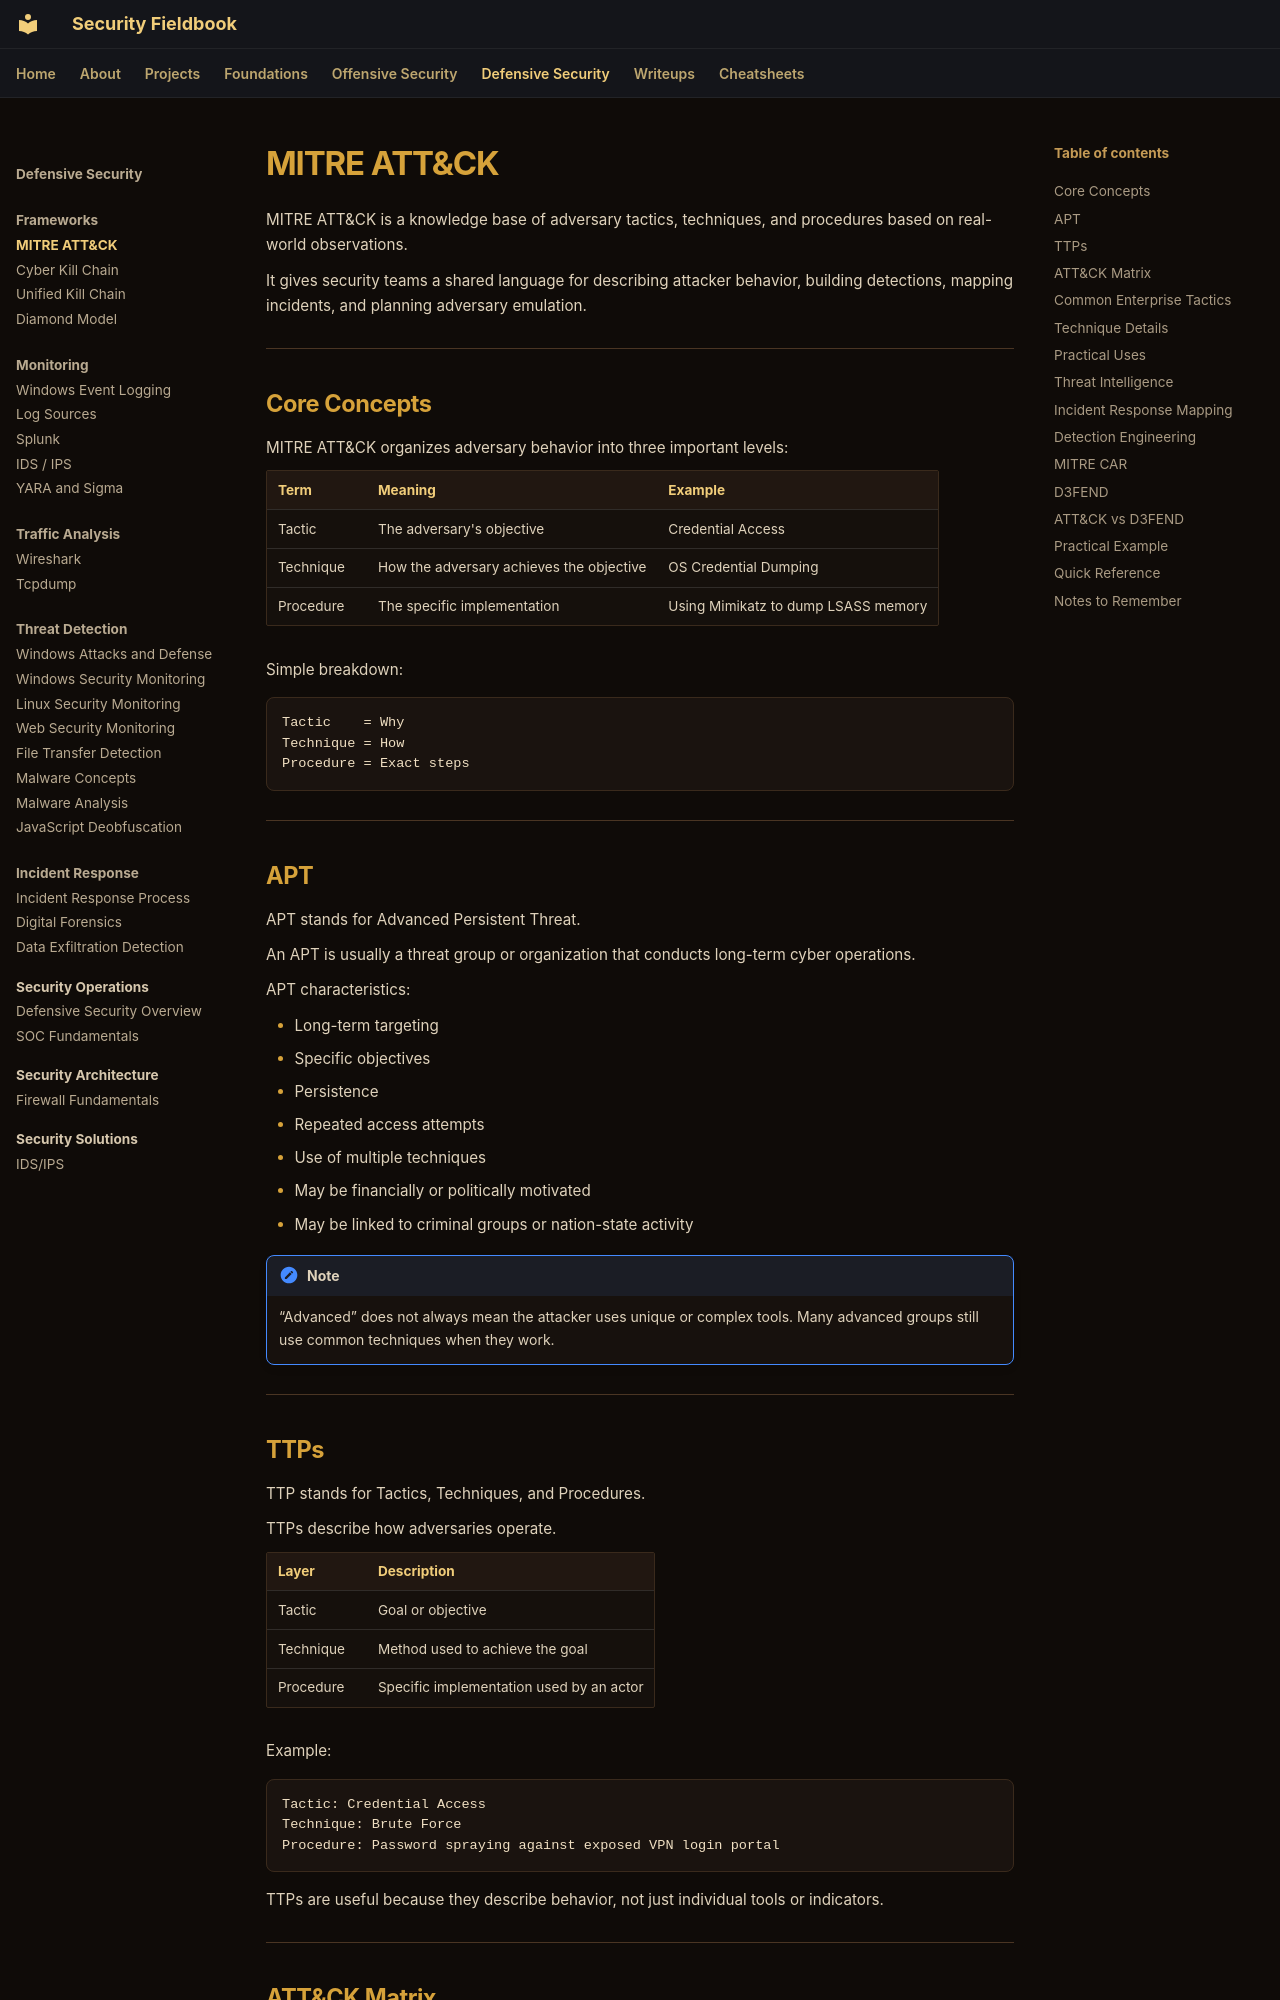

repository: ch0kan/security-fieldbook · page: defensive/frameworks/mitre-attack/index.html · generator: mkdocs

# MITRE ATT&CK

MITRE ATT&CK is a knowledge base of adversary tactics, techniques, and procedures based on real-world observations.

It gives security teams a shared language for describing attacker behavior, building detections, mapping incidents, and planning adversary emulation.

---

## Core Concepts

MITRE ATT&CK organizes adversary behavior into three important levels:

| Term | Meaning | Example |
|---|---|---|
| Tactic | The adversary's objective | Credential Access |
| Technique | How the adversary achieves the objective | OS Credential Dumping |
| Procedure | The specific implementation | Using Mimikatz to dump LSASS memory |

Simple breakdown:

```text
Tactic    = Why
Technique = How
Procedure = Exact steps
```

---

## APT

APT stands for Advanced Persistent Threat.

An APT is usually a threat group or organization that conducts long-term cyber operations.

APT characteristics:

- Long-term targeting
- Specific objectives
- Persistence
- Repeated access attempts
- Use of multiple techniques
- May be financially or politically motivated
- May be linked to criminal groups or nation-state activity

!!! note
    “Advanced” does not always mean the attacker uses unique or complex tools. Many advanced groups still use common techniques when they work.

---
